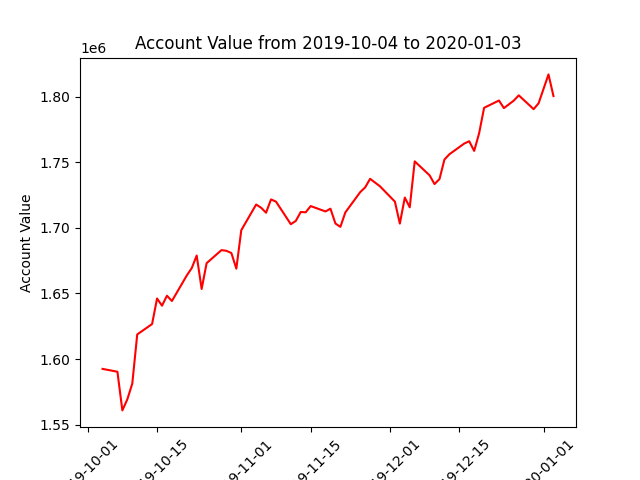

The data file committed next to this chart (first rows):
datadate, account_value
20191004, 1592480
20191007, 1590294
20191008, 1560824
20191009, 1569244
20191010, 1581199
20191011, 1618742
20191014, 1626668
20191015, 1646145
20191016, 1640663
20191017, 1648248
20191018, 1644231
20191021, 1663706
20191022, 1669296
20191023, 1678887
20191024, 1653404
20191025, 1673058
20191028, 1683025
20191029, 1682494
20191030, 1680807
20191031, 1668890
20191101, 1698215
20191104, 1717774
20191105, 1715344
20191106, 1711538
20191107, 1721677
20191108, 1720000
20191111, 1702760
20191112, 1705275
20191113, 1712102
20191114, 1711840
20191115, 1716600
20191118, 1712502
20191119, 1714609
20191120, 1703293
20191121, 1700760
20191122, 1711760
20191125, 1727225
20191126, 1730849
20191127, 1737385
20191129, 1731635
20191202, 1719980
20191203, 1703240
20191204, 1723090
20191205, 1715650
20191206, 1750690
20191209, 1740058
20191210, 1733355
20191211, 1737178
20191212, 1752072
20191213, 1756103
20191216, 1764285
20191217, 1766032
20191218, 1758655
20191219, 1772105
20191220, 1791501
20191223, 1797085
20191224, 1791290
20191226, 1797020
20191227, 1801029
20191230, 1790490
... 3 more rows
